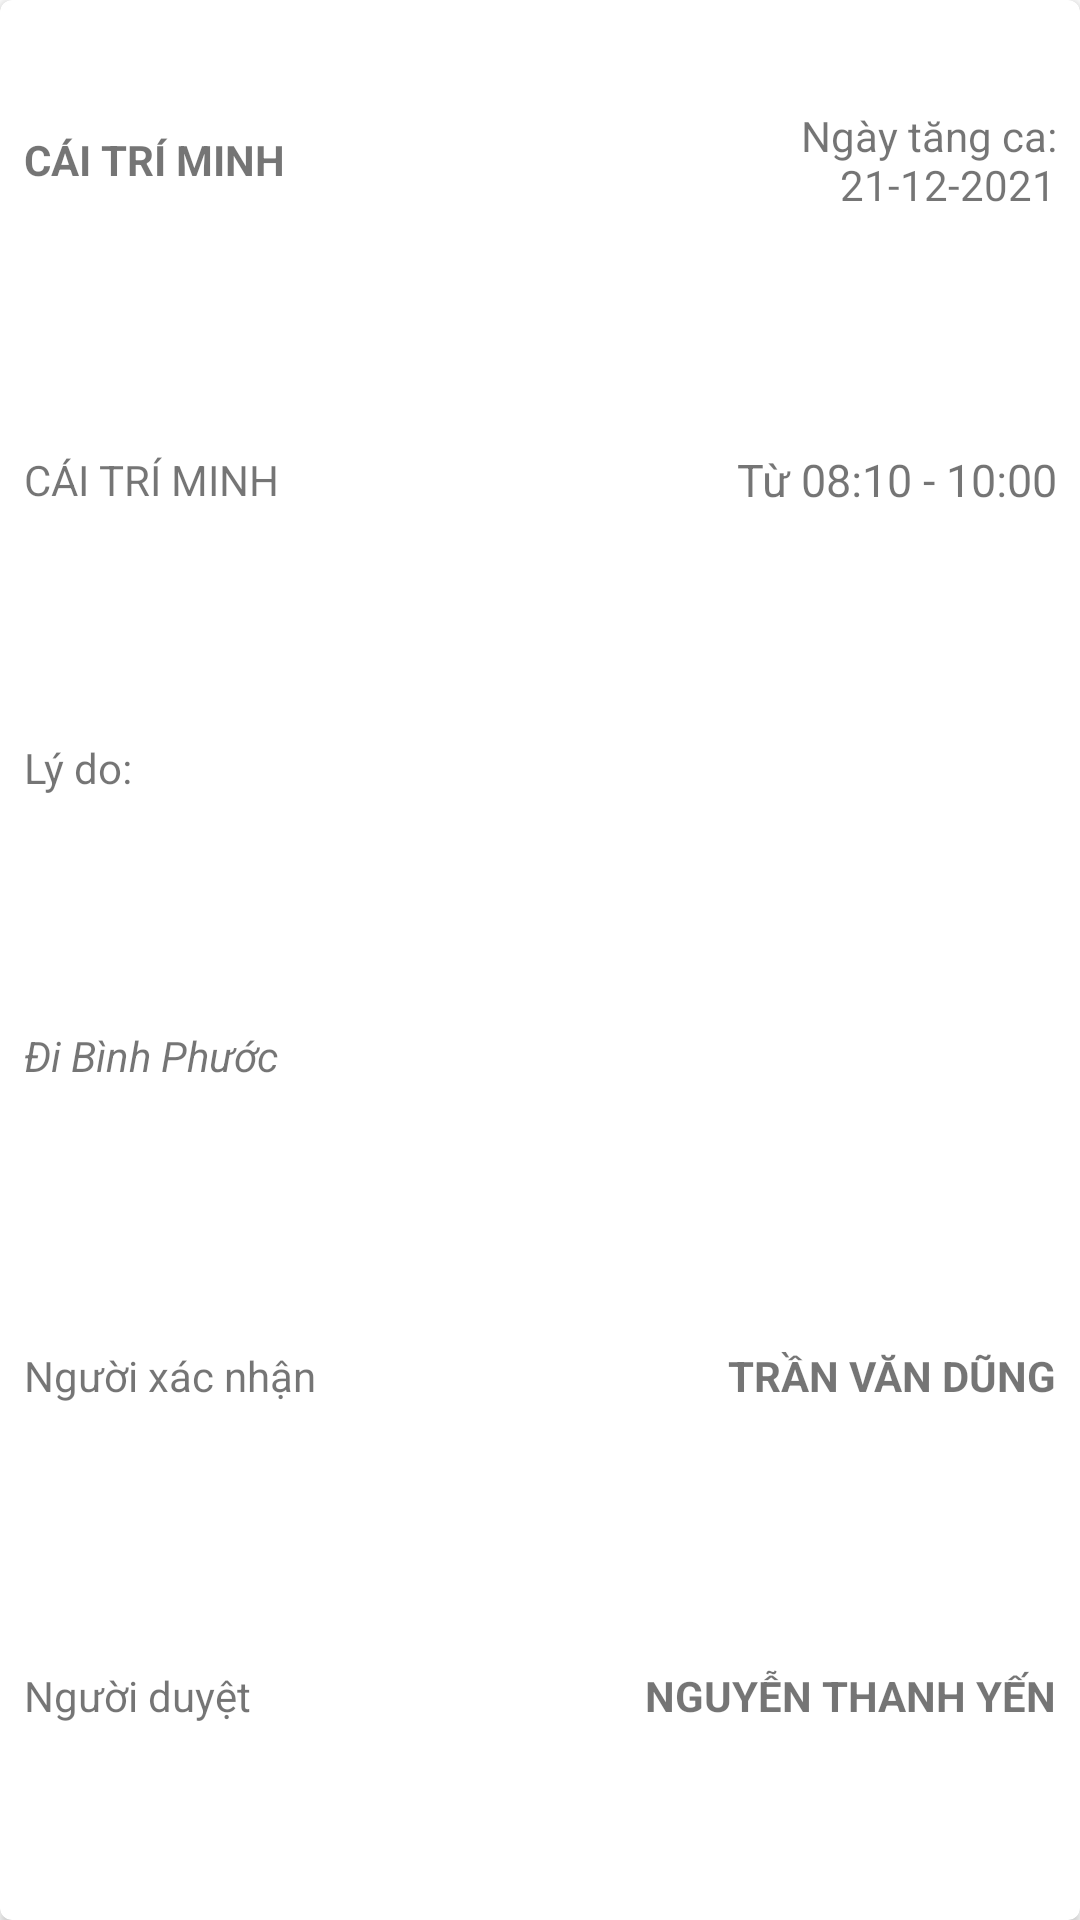

Produce the Android XML layout that renders to this screen, including the resource entries it uses.
<!-- AndroidManifest.xml: application theme AppTheme -->
<!-- res/layout/cardview_item_tangca.xml -->
<?xml version="1.0" encoding="utf-8"?>
<androidx.cardview.widget.CardView xmlns:android="http://schemas.android.com/apk/res/android"
    xmlns:cardview="http://schemas.android.com/apk/res-auto"
    android:id="@+id/cardview_id"
    android:layout_width="match_parent"
    android:layout_height="190dp"
    android:layout_margin="5dp"
    android:clickable="true"
    android:foreground="?android:attr/selectableItemBackground"
    android:theme="@style/AppTheme"
    cardview:cardCornerRadius="4dp">

    <LinearLayout
        android:id="@+id/div_TangCa"
        android:layout_width="match_parent"
        android:layout_height="match_parent"
        android:orientation="horizontal"
        android:weightSum="1">

        <LinearLayout
            android:layout_width="0dp"
            android:layout_height="match_parent"
            android:layout_weight="1"
            android:orientation="vertical"
            android:paddingLeft="8dp"
            android:weightSum="1.5">

            <LinearLayout
                android:layout_width="match_parent"
                android:layout_height="0dp"
                android:layout_weight="0.25"
                android:weightSum="1">

                <TextView
                    android:id="@+id/txtHoTen"
                    android:layout_width="0dp"
                    android:layout_height="match_parent"
                    android:layout_weight="0.55"
                    android:gravity="left|center_vertical"
                    android:text="CÁI TRÍ MINH"
                    android:textSize="14dp"
                    android:textStyle="bold" />

                <TextView
                    android:id="@+id/txtNgayTangCa"
                    android:layout_width="0dp"
                    android:layout_height="match_parent"
                    android:layout_weight="0.45"
                    android:gravity="right|center_vertical"
                    android:text="Ngày tăng ca: 21-12-2021"
                    android:layout_marginRight="8dp"
                    android:textSize="14dp" />
            </LinearLayout>

            <LinearLayout
                android:layout_width="match_parent"
                android:layout_height="0dp"
                android:layout_weight="0.25"
                android:weightSum="1">

                <TextView
                    android:id="@+id/txtPhongBan"
                    android:layout_width="0dp"
                    android:layout_height="match_parent"
                    android:layout_weight="0.5"
                    android:gravity="left|center_vertical"
                    android:text="CÁI TRÍ MINH"
                    android:textSize="14dp" />

                <TextView
                    android:id="@+id/txtTuGio"
                    android:layout_width="0dp"
                    android:layout_height="match_parent"
                    android:layout_weight="0.5"
                    android:gravity="right|center_vertical"
                    android:text="Từ 08:10 - 10:00"
                    android:layout_marginRight="8dp"
                    android:textSize="15dp" />
            </LinearLayout>

            <TextView
                android:layout_width="match_parent"
                android:layout_height="0dp"
                android:layout_weight="0.2"
                android:gravity="left|center_vertical"
                android:text="Lý do:"
                android:textSize="14dp" />

            <TextView
                android:id="@+id/txtLyDo"
                android:layout_width="match_parent"
                android:layout_height="0dp"
                android:layout_weight="0.25"
                android:gravity="left|center_vertical"
                android:text="Đi Bình Phước"
                android:textSize="14dp"
                android:textStyle="italic" />

            <LinearLayout
                android:layout_width="match_parent"
                android:layout_height="0dp"
                android:layout_weight="0.25"
                android:weightSum="1">

                <TextView
                    android:layout_width="0dp"
                    android:layout_height="match_parent"
                    android:layout_weight="0.3"
                    android:gravity="left|center_vertical"
                    android:text="Người xác nhận"
                    android:textSize="14dp" />

                <TextView
                    android:id="@+id/txtNguoiXacNhan"
                    android:layout_width="0dp"
                    android:layout_height="match_parent"
                    android:layout_weight="0.7"
                    android:gravity="right|center_vertical"
                    android:text="TRẦN VĂN DŨNG"
                    android:textSize="14dp"
                    android:layout_marginRight="8dp"
                    android:textStyle="bold" />
            </LinearLayout>

            <LinearLayout
                android:layout_width="match_parent"
                android:layout_height="0dp"
                android:layout_weight="0.25"
                android:weightSum="1">

                <TextView
                    android:layout_width="0dp"
                    android:layout_height="match_parent"
                    android:layout_weight="0.3"
                    android:gravity="left|center_vertical"
                    android:text="Người duyệt"
                    android:textSize="14dp" />

                <TextView
                    android:id="@+id/txtNguoiDuyet"
                    android:layout_width="0dp"
                    android:layout_height="match_parent"
                    android:layout_weight="0.7"
                    android:gravity="right|center_vertical"
                    android:text="NGUYỄN THANH YẾN"
                    android:textSize="14dp"
                    android:layout_marginRight="8dp"
                    android:textStyle="bold" />
            </LinearLayout>
        </LinearLayout>

    </LinearLayout>

</androidx.cardview.widget.CardView>
<!-- resources referenced by this layout -->
<resources>
  <style name="AppTheme" parent="Theme.MaterialComponents.Light.DarkActionBar">
          
          <item name="colorPrimary">#20346B</item>
          <item name="colorPrimaryDark">#20346B</item>
          <item name="colorAccent">@color/colorAccent</item>
      </style>
  <color name="colorAccent">#F34437</color>
</resources>
